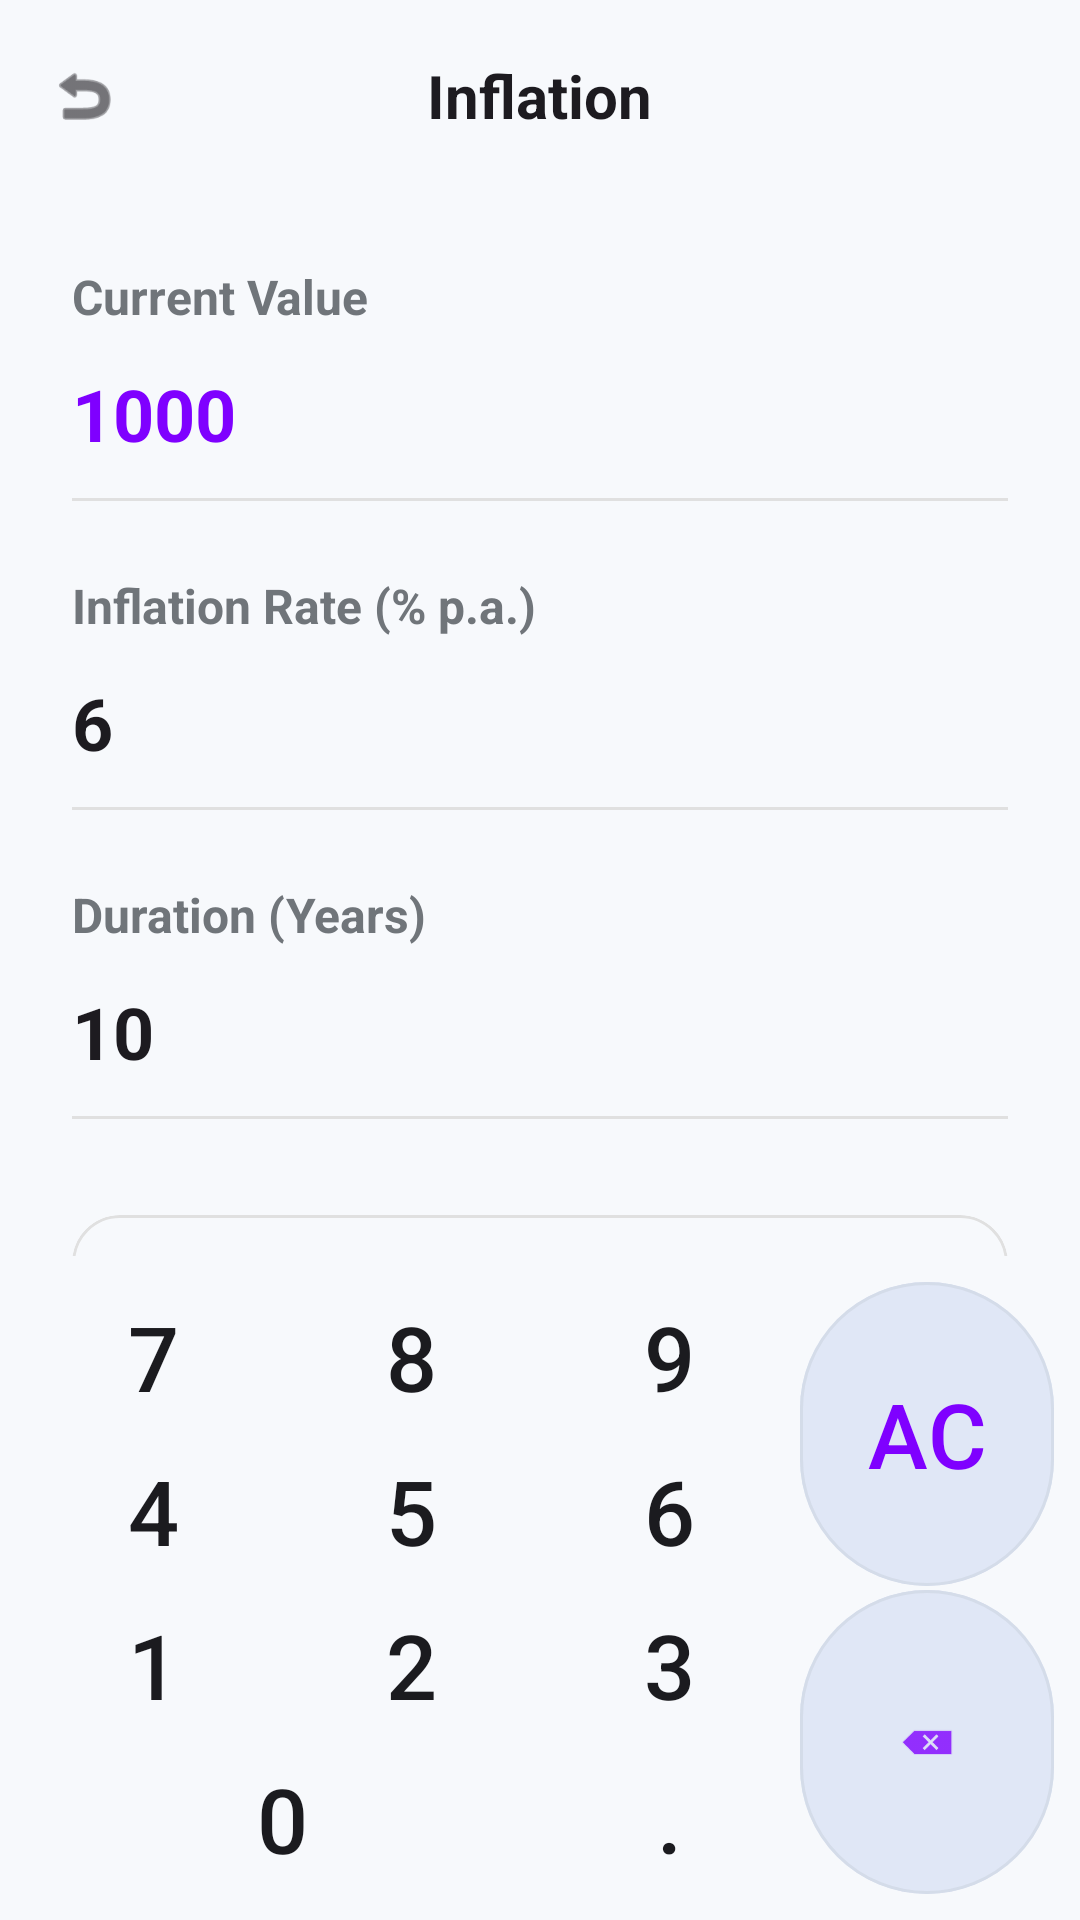

Android layout source for this screen:
<!-- AndroidManifest.xml: application theme Theme.CalculatorApp -->
<!-- res/layout/activity_inflation_calculator.xml -->
<?xml version="1.0" encoding="utf-8"?>
<LinearLayout xmlns:android="http://schemas.android.com/apk/res/android"
    xmlns:app="http://schemas.android.com/apk/res-auto"
    android:layout_width="match_parent"
    android:layout_height="match_parent"
    android:orientation="vertical"
    android:background="?attr/backgroundColor">

    
    <RelativeLayout
        android:layout_width="match_parent"
        android:layout_height="?attr/actionBarSize"
        android:paddingHorizontal="16dp">
        <ImageView
            android:id="@+id/btnBack"
            android:layout_width="24dp"
            android:layout_height="24dp"
            android:layout_centerVertical="true"
            android:src="@android:drawable/ic_menu_revert"
            app:tint="?attr/colorOnSurface"
            android:clickable="true"
            android:focusable="true"
            android:background="?attr/selectableItemBackgroundBorderless"/>
        <TextView
            android:layout_width="wrap_content"
            android:layout_height="wrap_content"
            android:layout_centerInParent="true"
            android:text="Inflation"
            android:textSize="20sp"
            android:textStyle="bold"
            android:textColor="?attr/colorOnSurface" />
    </RelativeLayout>

    <androidx.core.widget.NestedScrollView
        android:layout_width="match_parent"
        android:layout_height="0dp"
        android:layout_weight="1"
        android:fillViewport="true">

        <LinearLayout
            android:layout_width="match_parent"
            android:layout_height="wrap_content"
            android:orientation="vertical"
            android:padding="24dp">

            <TextView
                android:layout_width="wrap_content"
                android:layout_height="wrap_content"
                android:text="Current Value"
                android:textSize="16sp"
                android:textStyle="bold"
                android:textColor="#70757A" />
            <TextView
                android:id="@+id/tvCurrentValue"
                android:layout_width="match_parent"
                android:layout_height="wrap_content"
                android:text="1000"
                android:paddingVertical="12dp"
                android:textSize="24sp"
                android:textStyle="bold"
                android:textColor="#7F00FF"
                android:clickable="true"
                android:focusable="true"
                android:background="?attr/selectableItemBackground"/>

            <View android:layout_width="match_parent" android:layout_height="1dp" android:background="#E0E0E0" android:layout_marginBottom="24dp"/>

            <TextView
                android:layout_width="wrap_content"
                android:layout_height="wrap_content"
                android:text="Inflation Rate (% p.a.)"
                android:textSize="16sp"
                android:textStyle="bold"
                android:textColor="#70757A" />
            <TextView
                android:id="@+id/tvInflationRate"
                android:layout_width="match_parent"
                android:layout_height="wrap_content"
                android:text="6"
                android:paddingVertical="12dp"
                android:textSize="24sp"
                android:textStyle="bold"
                android:textColor="?attr/colorOnSurface"
                android:clickable="true"
                android:focusable="true"
                android:background="?attr/selectableItemBackground"/>

            <View android:layout_width="match_parent" android:layout_height="1dp" android:background="#E0E0E0" android:layout_marginBottom="24dp"/>

            <TextView
                android:layout_width="wrap_content"
                android:layout_height="wrap_content"
                android:text="Duration (Years)"
                android:textSize="16sp"
                android:textStyle="bold"
                android:textColor="#70757A" />
            <TextView
                android:id="@+id/tvDuration"
                android:layout_width="match_parent"
                android:layout_height="wrap_content"
                android:text="10"
                android:paddingVertical="12dp"
                android:textSize="24sp"
                android:textStyle="bold"
                android:textColor="?attr/colorOnSurface"
                android:clickable="true"
                android:focusable="true"
                android:background="?attr/selectableItemBackground"/>

            <View android:layout_width="match_parent" android:layout_height="1dp" android:background="#E0E0E0" android:layout_marginBottom="32dp"/>

            
            <com.google.android.material.card.MaterialCardView
                android:id="@+id/cardResult"
                android:layout_width="match_parent"
                android:layout_height="wrap_content"
                app:cardCornerRadius="16dp"
                app:strokeWidth="1dp"
                app:strokeColor="#E0E0E0"
                app:cardElevation="0dp"
                app:cardBackgroundColor="?attr/backgroundColor">
                <LinearLayout
                    android:layout_width="match_parent"
                    android:layout_height="wrap_content"
                    android:orientation="vertical"
                    android:padding="20dp"
                    android:gravity="center">
                    <TextView
                        android:layout_width="wrap_content"
                        android:layout_height="wrap_content"
                        android:text="Future Value"
                        android:textColor="#70757A"
                        android:textSize="14sp"/>
                    <TextView
                        android:id="@+id/tvFutureValue"
                        android:layout_width="wrap_content"
                        android:layout_height="wrap_content"
                        android:text="1,790.85"
                        android:textSize="32sp"
                        android:textStyle="bold"
                        android:textColor="#7F00FF"
                        android:layout_marginTop="8dp"/>
                </LinearLayout>
            </com.google.android.material.card.MaterialCardView>

        </LinearLayout>
    </androidx.core.widget.NestedScrollView>

    <include layout="@layout/keypad_simple" />

</LinearLayout>
<!-- res/layout/keypad_simple.xml (included above) -->
<?xml version="1.0" encoding="utf-8"?>
<GridLayout xmlns:android="http://schemas.android.com/apk/res/android"
    xmlns:app="http://schemas.android.com/apk/res-auto"
    android:id="@+id/keypad"
    android:layout_width="match_parent"
    android:layout_height="wrap_content"
    android:columnCount="4"
    android:padding="8dp"
    android:background="?attr/backgroundColor">

    
    <Button android:id="@+id/btn7" style="@style/KeypadBtn" android:text="7" />
    <Button android:id="@+id/btn8" style="@style/KeypadBtn" android:text="8" />
    <Button android:id="@+id/btn9" style="@style/KeypadBtn" android:text="9" />
    <com.google.android.material.button.MaterialButton
        android:id="@+id/btnClear"
        style="@style/KeypadBtnAction"
        android:layout_rowSpan="2"
        android:layout_height="0dp"
        android:layout_gravity="fill"
        android:text="AC"
        android:gravity="center"
        android:padding="0dp"
        android:insetTop="0dp"
        android:insetBottom="0dp"
        android:textColor="#7F00FF" />

    
    <Button android:id="@+id/btn4" style="@style/KeypadBtn" android:text="4" />
    <Button android:id="@+id/btn5" style="@style/KeypadBtn" android:text="5" />
    <Button android:id="@+id/btn6" style="@style/KeypadBtn" android:text="6" />

    
    <Button android:id="@+id/btn1" style="@style/KeypadBtn" android:text="1" />
    <Button android:id="@+id/btn2" style="@style/KeypadBtn" android:text="2" />
    <Button android:id="@+id/btn3" style="@style/KeypadBtn" android:text="3" />
    <com.google.android.material.button.MaterialButton
        android:id="@+id/btnDelete"
        style="@style/KeypadBtnAction"
        android:layout_rowSpan="2"
        android:layout_height="0dp"
        android:layout_gravity="fill"
        app:icon="@android:drawable/ic_input_delete"
        app:iconGravity="textStart"
        app:iconPadding="0dp"
        android:insetTop="0dp"
        android:insetBottom="0dp"
        android:padding="0dp"
        app:iconTint="#7F00FF" />

    
    <Button android:id="@+id/btn0" style="@style/KeypadBtn" android:text="0" android:layout_columnSpan="2" android:layout_width="0dp" android:layout_columnWeight="2"/>
    <Button android:id="@+id/btnDot" style="@style/KeypadBtn" android:text="." />

</GridLayout>
<!-- resources referenced by this layout -->
<resources>
  <style name="KeypadBtn" parent="BaseBtn">
          <item name="android:backgroundTint">?attr/btnNumberColor</item>
          <item name="android:textColor">?attr/textPrimaryColor</item>
          <item name="android:textSize">30sp</item>
      </style>
  <style name="KeypadBtnAction" parent="BaseBtn">
          <item name="android:backgroundTint">?attr/btnScientificColor</item>
          <item name="android:textColor">?attr/textPrimaryColor</item>
          <item name="android:textSize">30sp</item>
      </style>
  <style name="Theme.CalculatorApp" parent="Theme.Material3.DayNight.NoActionBar">
          <item name="backgroundColor">@color/bg_main</item>
          <item name="btnScientificColor">@color/btn_scientific</item>
          <item name="btnNumberColor">@color/btn_number</item>
          <item name="btnOperatorColor">@color/btn_operator</item>
          <item name="btnEqualColor">@color/btn_equal</item>
          <item name="textPrimaryColor">@color/text_primary</item>
          <item name="textSecondaryColor">@color/text_secondary</item>
  
          <item name="android:windowBackground">?attr/backgroundColor</item>
          <item name="android:statusBarColor">@android:color/transparent</item>
          <item name="android:windowLightStatusBar">true</item>
      </style>
  <style name="BaseBtn" parent="Widget.Material3.Button.TonalButton">
          <item name="android:layout_width">0dp</item>
          <item name="android:layout_height">50dp</item>
          <item name="android:layout_columnWeight">1</item>
          <item name="android:layout_margin">0.5dp</item>
          <item name="android:insetTop">0dp</item>
          <item name="android:insetBottom">0dp</item>
          <item name="android:padding">0dp</item>
          <item name="android:minWidth">0dp</item>
          <item name="android:minHeight">0dp</item>
          <item name="strokeWidth">1dp</item>
          <item name="strokeColor">#1A70757A</item>
          <item name="shapeAppearanceOverlay">@style/ShapeAppearance.App.Pill</item>
      </style>
  <color name="bg_main">#F7F9FC</color>
  <color name="btn_scientific">#E0E7F6</color>
  <color name="btn_number">#E9EEF4</color>
  <color name="btn_operator">#DDE2F9</color>
  <color name="btn_equal">#6B5677</color>
  <color name="text_primary">#1B1B1F</color>
  <color name="text_secondary">#70757A</color>
  <style name="ShapeAppearance.App.Pill" parent="ShapeAppearance.Material3.MediumComponent">
          <item name="cornerFamily">rounded</item>
          <item name="cornerSize">50%</item>
      </style>
</resources>
